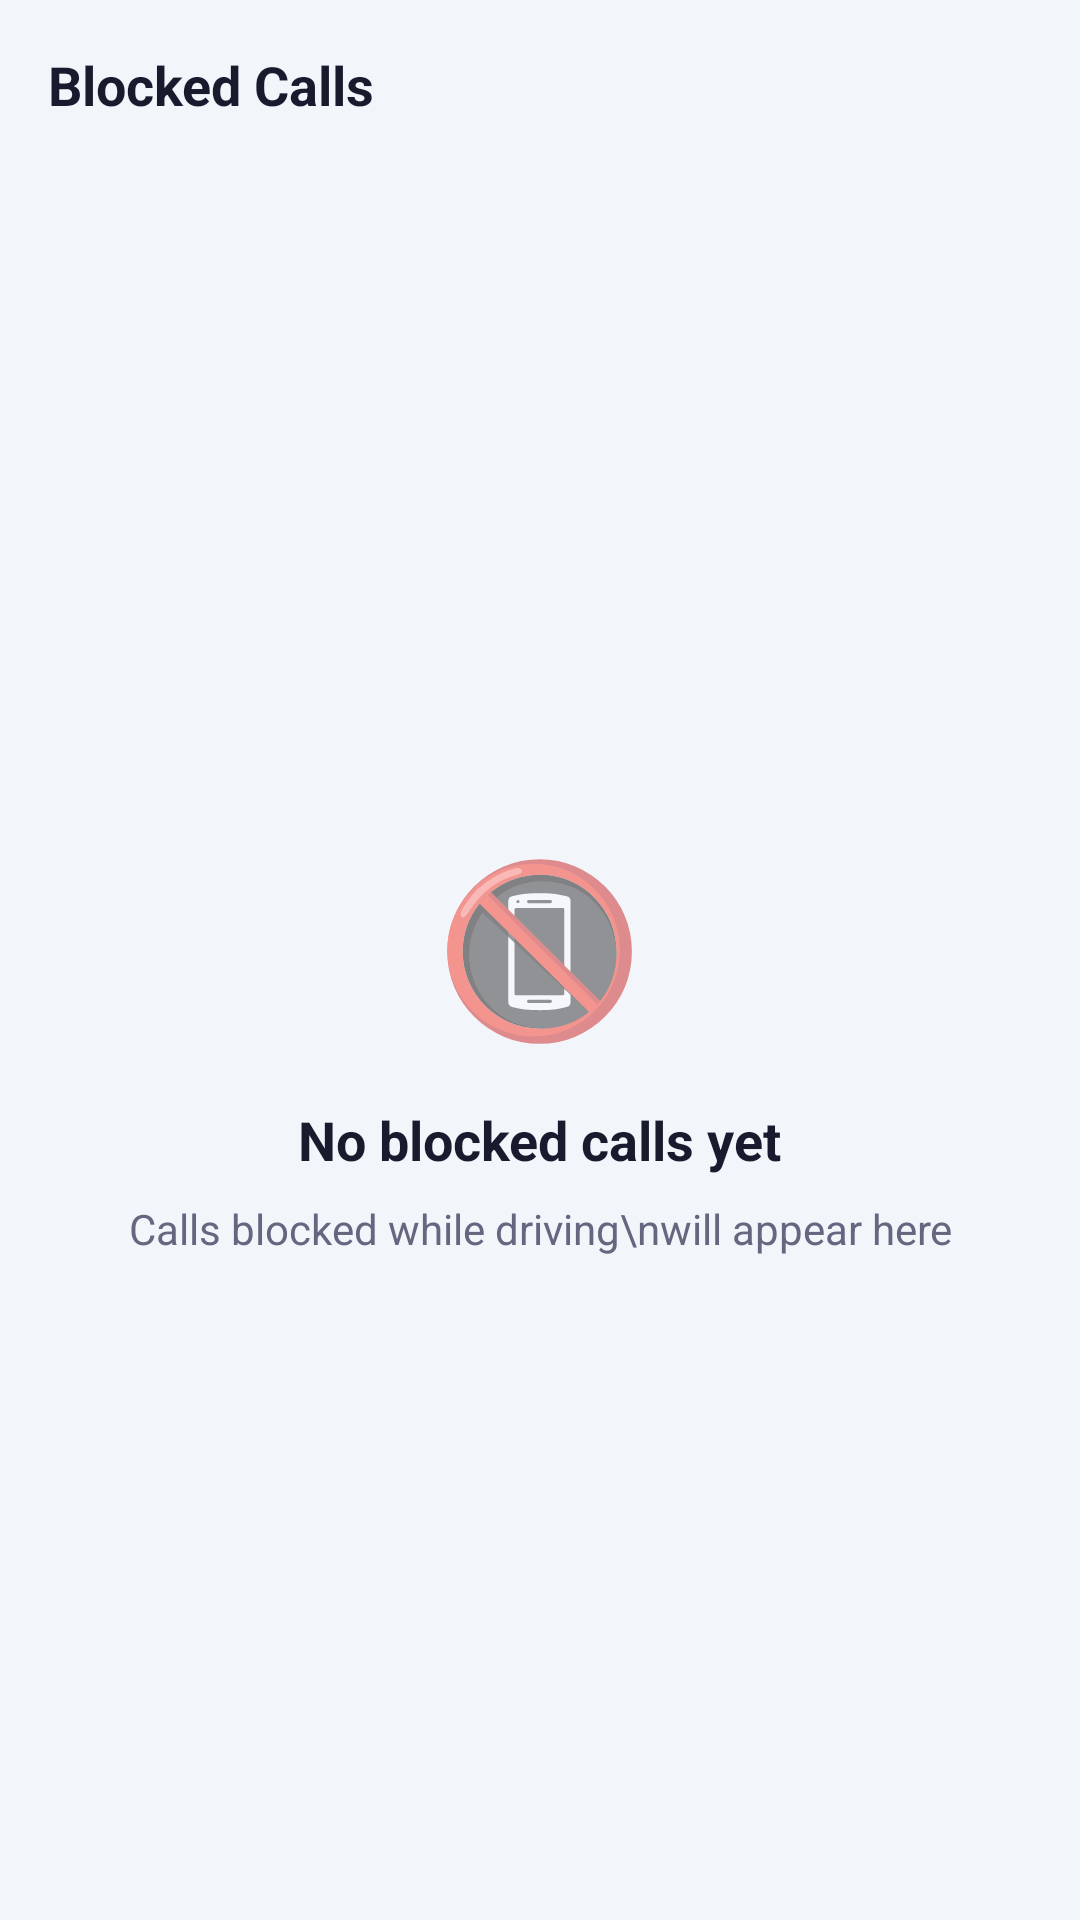

Layout XML and referenced resources for this Android screen:
<!-- AndroidManifest.xml: application theme Theme.DriverAssist -->
<!-- res/layout/fragment_call_log.xml -->
<?xml version="1.0" encoding="utf-8"?>
<LinearLayout xmlns:android="http://schemas.android.com/apk/res/android"
    android:layout_width="match_parent"
    android:layout_height="match_parent"
    android:orientation="vertical"
    android:background="@color/background">

    
    <LinearLayout
        android:layout_width="match_parent"
        android:layout_height="wrap_content"
        android:orientation="horizontal"
        android:padding="16dp"
        android:gravity="center_vertical">

        <TextView
            android:layout_width="0dp"
            android:layout_height="wrap_content"
            android:layout_weight="1"
            android:text="Blocked Calls"
            android:textSize="18sp"
            android:textStyle="bold"
            android:textColor="@color/text_primary" />

        <Button
            android:id="@+id/btnClearLog"
            android:layout_width="wrap_content"
            android:layout_height="36dp"
            android:text="Clear All"
            android:textSize="12sp"
            android:backgroundTint="@color/red_light"
            android:textColor="@color/red_dark"
            style="@style/Widget.Material3.Button.OutlinedButton"
            android:visibility="gone" />
    </LinearLayout>

    
    <LinearLayout
        android:id="@+id/tvEmpty"
        android:layout_width="match_parent"
        android:layout_height="0dp"
        android:layout_weight="1"
        android:orientation="vertical"
        android:gravity="center"
        android:visibility="visible">

        <TextView
            android:layout_width="wrap_content"
            android:layout_height="wrap_content"
            android:text="📵"
            android:textSize="56sp" />

        <TextView
            android:layout_width="wrap_content"
            android:layout_height="wrap_content"
            android:layout_marginTop="16dp"
            android:text="No blocked calls yet"
            android:textSize="18sp"
            android:textStyle="bold"
            android:textColor="@color/text_primary" />

        <TextView
            android:layout_width="wrap_content"
            android:layout_height="wrap_content"
            android:layout_marginTop="8dp"
            android:gravity="center"
            android:text="Calls blocked while driving\nwill appear here"
            android:textSize="14sp"
            android:textColor="@color/text_secondary" />
    </LinearLayout>

    
    <androidx.recyclerview.widget.RecyclerView
        android:id="@+id/rvCallLog"
        android:layout_width="match_parent"
        android:layout_height="0dp"
        android:layout_weight="1"
        android:paddingHorizontal="16dp"
        android:paddingBottom="16dp"
        android:clipToPadding="false"
        android:visibility="gone"
        app:layoutManager="androidx.recyclerview.widget.LinearLayoutManager"
        xmlns:app="http://schemas.android.com/apk/res-auto" />

</LinearLayout>
<!-- resources referenced by this layout -->
<resources>
  <color name="background">#F2F5FA</color>
  <color name="red_dark">#C0392B</color>
  <color name="red_light">#FDE8E8</color>
  <color name="text_primary">#1A1A2E</color>
  <color name="text_secondary">#666680</color>
  <style name="Theme.DriverAssist" parent="Theme.MaterialComponents.Light.NoActionBar">
          <item name="colorPrimary">@color/primary</item>
          <item name="colorPrimaryDark">@color/primary_dark</item>
          <item name="colorAccent">@color/primary</item>
          <item name="android:windowBackground">@color/background</item>
      </style>
  <color name="primary">#1E6FD9</color>
  <color name="primary_dark">#1558B0</color>
</resources>
